Run: headless pygame with SDL's dummy video driver; simulated clock (each Clock.tick advances the game by its frame time, no real sleeping); random seed 0; keys injected as events and as key.get_pressed() state; no mouse input; restart key R tapped at the start of phases 3 and 4.
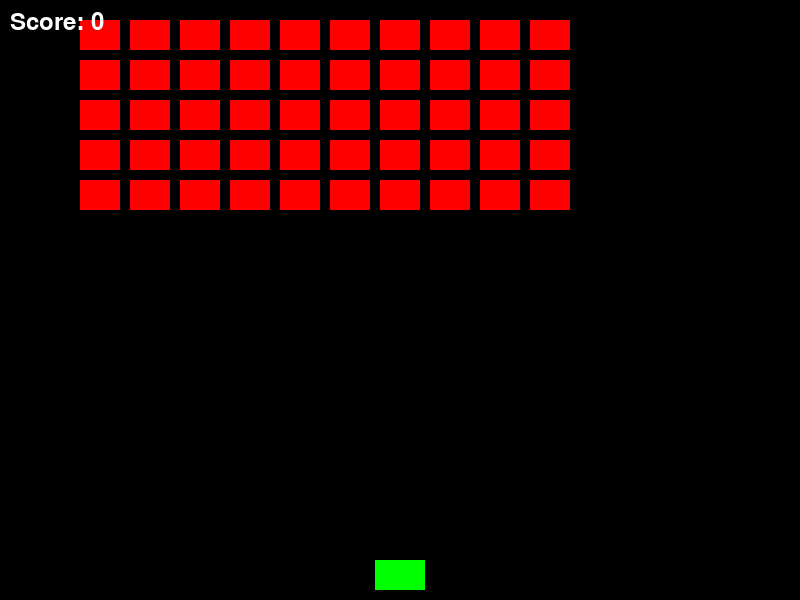
Frame 1 of 4 · flips 1–60 · no input
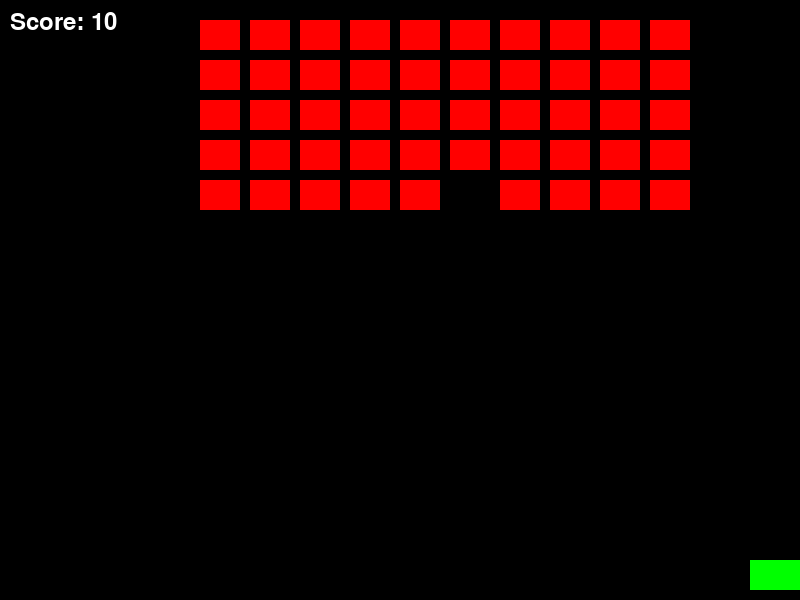
Frame 2 of 4 · flips 61–180 · tapped SPACE, RETURN · held RIGHT (→), D
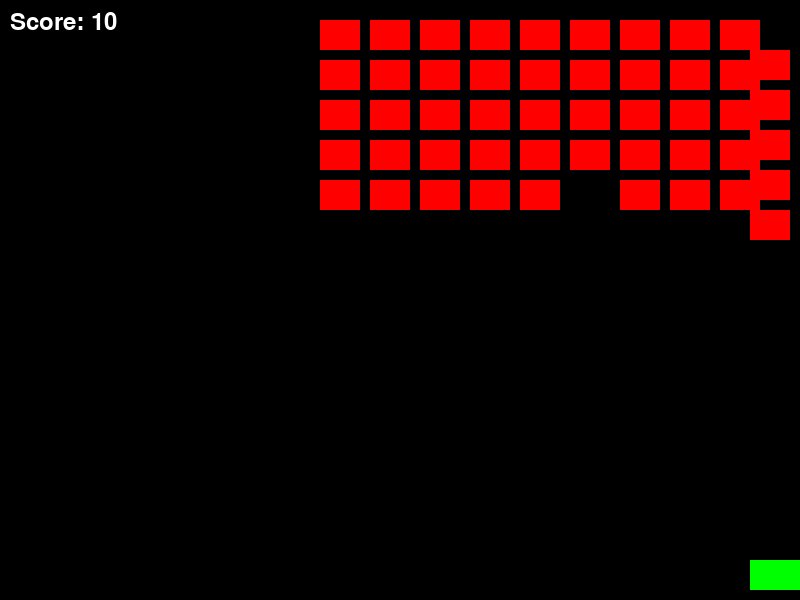
Frame 3 of 4 · flips 181–300 · tapped R · held DOWN (↓), S
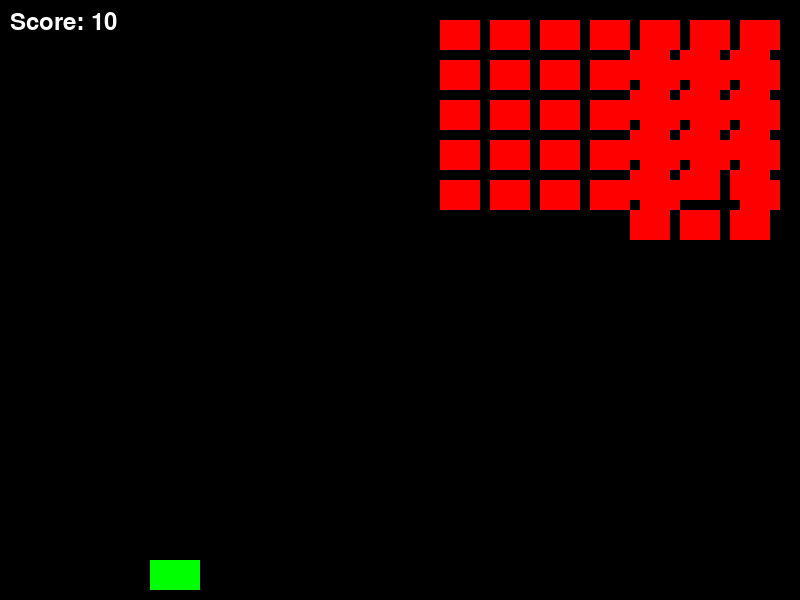
Frame 4 of 4 · flips 301–420 · tapped R · held LEFT (←), A, UP (↑), W

The pygame program that drew these frames:

import pygame
import random

# Initialisation de Pygame
pygame.init()

# Dimensions de la fenêtre
screen_width = 800
screen_height = 600

# Couleurs
black = (0, 0, 0)
white = (255, 255, 255)
red = (255, 0, 0)
green = (0, 255, 0)

# Création de la fenêtre
screen = pygame.display.set_mode((screen_width, screen_height))
pygame.display.set_caption("Space Invaders")

# Classes du jeu
class Player(pygame.sprite.Sprite):
    def __init__(self):
        super().__init__()
        self.image = pygame.Surface((50, 30))
        self.image.fill(green)
        self.rect = self.image.get_rect()
        self.rect.centerx = screen_width // 2
        self.rect.bottom = screen_height - 10
        self.speed = 5

    def update(self):
        keys = pygame.key.get_pressed()
        if keys[pygame.K_LEFT] and self.rect.left > 0:
            self.rect.x -= self.speed
        if keys[pygame.K_RIGHT] and self.rect.right < screen_width:
            self.rect.x += self.speed

class Alien(pygame.sprite.Sprite):
    def __init__(self, x, y):
        super().__init__()
        self.image = pygame.Surface((40, 30))
        self.image.fill(red)
        self.rect = self.image.get_rect()
        self.rect.x = x
        self.rect.y = y
        self.speed = 1

    def update(self):
        self.rect.x += self.speed
        if self.rect.right >= screen_width or self.rect.left <= 0:
            self.speed = -self.speed
            self.rect.y += 30

class Bullet(pygame.sprite.Sprite):
    def __init__(self, x, y):
        super().__init__()
        self.image = pygame.Surface((5, 10))
        self.image.fill(white)
        self.rect = self.image.get_rect()
        self.rect.centerx = x
        self.rect.bottom = y
        self.speed = -5

    def update(self):
        self.rect.y += self.speed
        if self.rect.bottom < 0:
            self.kill()

# Groupes de sprites
all_sprites = pygame.sprite.Group()
aliens = pygame.sprite.Group()
bullets = pygame.sprite.Group()

# Création du joueur
player = Player()
all_sprites.add(player)

# Création des aliens
for row in range(5):
    for col in range(10):
        alien = Alien(col * 50 + 20, row * 40 + 20)
        all_sprites.add(alien)
        aliens.add(alien)

# Variables de jeu
score = 0
font = pygame.font.SysFont(None, 36)

def draw_text(text, font, color, surface, x, y):
    textobj = font.render(text, 1, color)
    textrect = textobj.get_rect()
    textrect.topleft = (x, y)
    surface.blit(textobj, textrect)

# Boucle de jeu
running = True
game_over = False
while running:
    for event in pygame.event.get():
        if event.type == pygame.QUIT:
            running = False
        elif event.type == pygame.KEYDOWN:
            if event.key == pygame.K_SPACE and not game_over:
                bullet = Bullet(player.rect.centerx, player.rect.top)
                all_sprites.add(bullet)
                bullets.add(bullet)
            if event.key == pygame.K_r and game_over:
                # Réinitialiser le jeu
                game_over = False
                score = 0
                player.rect.centerx = screen_width // 2
                player.rect.bottom = screen_height - 10
                aliens.empty()
                for row in range(5):
                    for col in range(10):
                        alien = Alien(col * 50 + 20, row * 40 + 20)
                        all_sprites.add(alien)
                        aliens.add(alien)

    # Mettre à jour les sprites
    if not game_over:
        all_sprites.update()

        # Vérifier les collisions
        hits = pygame.sprite.groupcollide(aliens, bullets, True, True)
        for hit in hits:
            score += 10

        # Vérifier les conditions de victoire et de défaite
        if not aliens:
            game_over = True
            victory = True
        for alien in aliens:
            if alien.rect.bottom >= screen_height:
                game_over = True
                victory = False

    # Affichage
    screen.fill(black)
    all_sprites.draw(screen)
    draw_text(f'Score: {score}', font, white, screen, 10, 10)
    
    if game_over:
        if victory:
            draw_text('VICTOIRE!', font, white, screen, screen_width // 2 - 80, screen_height // 2)
        else:
            draw_text('DEFAITE!', font, white, screen, screen_width // 2 - 80, screen_height // 2)
        draw_text('Appuyez sur R pour recommencer', font, white, screen, screen_width // 2 - 150, screen_height // 2 + 50)

    pygame.display.flip()
    pygame.time.Clock().tick(60)

pygame.quit()
